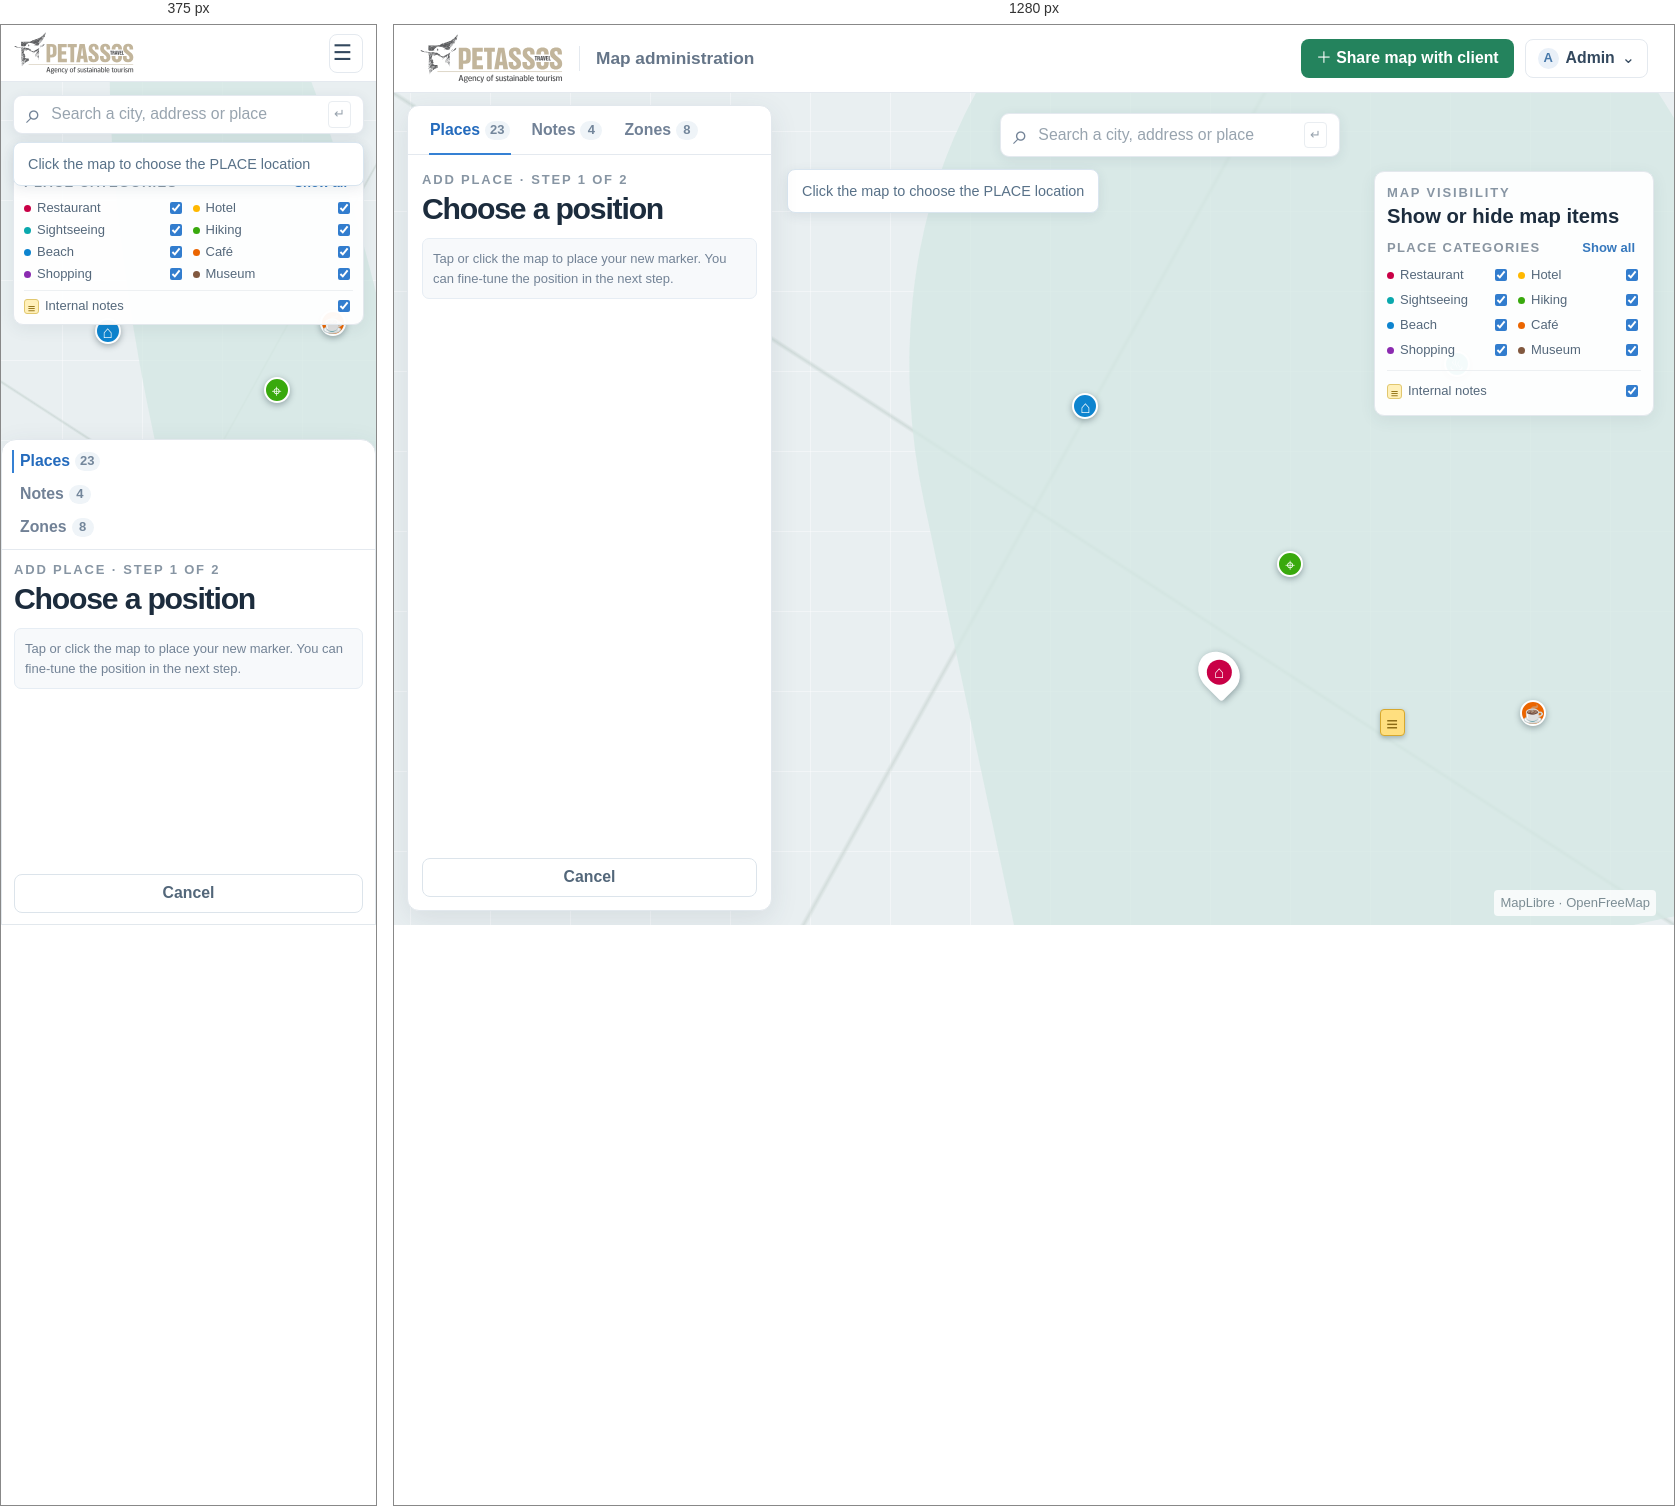
Rendered at 375 px and 1280 px, left to right.

<!-- file: 03-admin-add-place.html -->
<!doctype html><html lang="en"><head><meta charset="utf-8"><meta name="viewport" content="width=device-width,initial-scale=1"><title>Add PLACE · choose position · Petassos UI wireframes</title><link rel="stylesheet" href="styles.css"></head><body class=""><header class="site-header"><a class="brand" href="index.html"><img src="../img/petassos-logo.svg" alt="Petassos Travel"></a><span class="divider"></span><span class="context">Map administration</span><div class="header-actions"><a class="btn green share-desktop" href="12-create-edit-shared-map.html">＋ Share map with client</a><button class="btn admin-menu"><span class="avatar">A</span> Admin <b>⌄</b></button></div></header><main class="stage"><div class="map"><div class="markers"><i class="marker m1">⌂</i><i class="marker m2">⌖</i><i class="marker m3">♨</i><i class="marker m4 active"></i><i class="marker m5">☕</i><i class="note-marker">≡</i></div><span class="map-note">MapLibre · OpenFreeMap</span></div><div class="geo-search"><span class="search-icon">⌕</span>Search a city, address or place <span class="kbd">↵</span></div><aside class="map-layers"><p class="overline">MAP VISIBILITY</p><h2>Show or hide map items</h2><div class="layer-group-title"><span>PLACE CATEGORIES</span><button class="text-action">Show all</button></div><div class="layer-categories"><label><i class="dot restaurant"></i>Restaurant<input type="checkbox" checked></label><label><i class="dot hotel"></i>Hotel<input type="checkbox" checked></label><label><i class="dot sight"></i>Sightseeing<input type="checkbox" checked></label><label><i class="dot hike"></i>Hiking<input type="checkbox" checked></label><label><i class="dot beach"></i>Beach<input type="checkbox" checked></label><label><i class="dot cafe"></i>Café<input type="checkbox" checked></label><label><i class="dot shop"></i>Shopping<input type="checkbox" checked></label><label><i class="dot museum"></i>Museum<input type="checkbox" checked></label></div><div class="note-layer"><label><span class="note-swatch">≡</span>Internal notes<input type="checkbox" checked></label></div></aside><section class="work-panel"><nav class="tabs"><a class="on" href="00-admin-shell-desktop.html">Places <b>23</b></a><a class="" href="05-admin-notes.html">Notes <b>4</b></a><a class="" href="07-admin-zones.html">Zones <b>8</b></a></nav><div class="panel-body"><p class="overline">ADD PLACE · STEP 1 OF 2</p><div class="panel-title"><h1>Choose a position</h1></div><div class="notice">Tap or click the map to place your new marker. You can fine-tune the position in the next step.</div><div class="panel-bottom"><a class="btn outline full" href="00-admin-shell-desktop.html">Cancel</a></div></div></section><div class="shell-prompt">Click the map to choose the PLACE location</div></main></body></html>

/* @media block from styles.css */
@media(max-width:760px){.site-header{height:57px;padding:0 13px}.brand img{width:120px;height:42px}.divider,.context,.header-actions .share-desktop{display:none}.header-actions{gap:6px}.admin-menu{width:34px;height:34px;padding:0;justify-content:center;font-size:0}.admin-menu:before{content:'☰';font-size:21.6px}.admin-menu .avatar,.admin-menu b{display:none}.mobile-share{display:block;position:absolute;z-index:5;top:58px;right:12px;padding:8px 10px;border-radius:7px;background:#24835d;color:white;font-size:13px}.stage{inset:57px 0 0}.geo-search{top:13px;left:12px;right:12px;transform:none;width:auto;height:39px}.work-panel{top:auto;bottom:0;left:0;right:0;width:auto;height:54vh;border-radius:15px 15px 0 0}.tabs{height:43px;justify-content:center}.panel-body{padding:11px 12px}.list{grid-template-columns:1fr 1fr;overflow:auto;align-content:start}.record{min-height:61px;gap:6px;padding:6px}.thumb{width:34px;height:37px}.record-main strong{font-size:13px}.meta{font-size:13px}.record small{font-size:13px}.state{font-size:13px}.category-filters{display:none}.map-button{left:auto;right:12px;bottom:calc(54vh + 14px)}.m1{left:25%;top:28%}.m2{left:70%;top:35%}.m3{left:82%;top:59%}.m4{left:49%;top:43%}.m5{left:85%;top:27%}.shell-prompt{top:60px;left:12px;right:12px}.traveller-head{top:64px;left:12px;padding:9px}.traveller-head h1{font-size:18.7px}.traveller-list{top:auto;right:0;bottom:0;left:0;width:auto;height:48vh;border-radius:16px 16px 0 0;padding:7px 12px}.sheet-handle{display:grid;place-items:center;height:15px}.sheet-handle i{width:36px;height:4px;border-radius:4px;background:#d4dde4}.traveller-cats{top:135px;left:12px;right:12px;width:auto;padding:8px}.traveller-list .geo-search{position:relative;top:auto;left:auto;right:auto;width:100%;height:36px}.traveller-list .toolbar{margin:10px 0 5px}.traveller-card{padding:7px 2px}.traveller-card .thumb{width:56px;height:55px}.traveller-mobile-search{margin-top:9px}.mobile-only{display:block}.page{padding:74px 12px 20px}.surface{padding:15px}.manage-grid,.field-grid{grid-template-columns:1fr}.data-table{min-width:620px}.table-scroll{overflow:auto}.login-page,.error-page{padding:16px}.catalog{grid-template-columns:1fr 1fr}.index{margin:25px auto}.index h1{font-size:38.9px}}

/* @media block from styles.css */
@media(max-width:760px){.map-layers{top:62px;left:12px;right:12px;width:auto;padding:8px 10px}.map-layers h2{display:none}.map-layers .layer-group-title{margin:2px 0 4px}.map-layers .layer-categories{grid-template-columns:repeat(2,1fr);gap:0 8px}.map-layers label{min-height:22px;font-size:13px}.map-layers .note-layer{margin-top:5px;padding-top:5px}.map-layers .note-layer label{min-height:20px}.map-layers .zone-outline-state{display:none}.location-control{right:12px;bottom:calc(48vh + 13px)}.share-map{min-height:230px}.mobile-preview .map-layers{top:62px;left:12px;right:12px;width:auto}.mobile-preview .tabs{height:auto;flex-direction:column;gap:0;justify-content:flex-start;padding:5px 10px}.mobile-preview .tabs a{width:100%;height:33px;padding:0 8px}.mobile-preview .tabs a.on:after{left:0;right:auto;top:5px;bottom:5px;width:2px;height:auto}.mobile-preview .traveller-header{height:73px;padding:5px 12px}.mobile-preview .traveller-brandstack .brand img{width:105px;height:36px}.mobile-preview .traveller-title{margin-left:3px;font-size:14.4px}.mobile-preview .stage{margin-top:0}}

/* @media block from styles.css */
@media(max-width:760px){.work-panel .tabs{height:auto;flex-direction:column;gap:0;justify-content:flex-start;padding:5px 10px}.work-panel .tabs a{width:100%;height:33px;padding:0 8px}.work-panel .tabs a.on:after{left:0;right:auto;top:5px;bottom:5px;width:2px;height:auto}.mobile-preview.traveller-page .stage{top:auto}}

/* @media block from styles.css */
@media(max-width:760px){.detail-sheet{height:68%;border-radius:15px 15px 0 0}.detail-inner{width:calc(100% - 24px);padding-top:4px}.detail-grid{grid-template-columns:1fr;gap:10px}.detail-photo{min-height:145px}.detail-sheet-heading h1{font-size:22px}.detail-description{padding:0;font-size:14px}.detail-gallery span{flex:1;width:auto}.detail-map .geo-search{left:12px;right:12px;transform:none;width:auto}.detail-selected{top:46px;left:60%}}

/* @media block from styles.css */
@media(max-width:760px){.share-screen .site-header{position:sticky}.share-screen .site-header .context{display:block}.share-screen .divider{display:none}.share-screen .share-context{display:none}.share-admin-page{width:calc(100% - 24px);padding:21px 0}.share-page-heading{align-items:flex-start}.share-page-heading h1{font-size:28.8px}.share-admin-card{grid-template-columns:1fr;padding:15px 13px 0;row-gap:0}.share-admin-form{padding-bottom:10px}.share-admin-map-column{padding-bottom:12px}.share-map-contained{height:300px}.share-admin-footer{align-items:flex-start;flex-direction:column}.share-admin-footer>div{width:100%;justify-content:flex-end}.share-admin-footer .btn{min-height:35px}}

/* @media block from styles.css */
@media(max-width:760px){.mobile-preview{padding:8px 0}.mobile-preview .site-header,.mobile-preview .stage{width:100%}}

/* @media block from styles.css */
@media(max-width:760px){.detail-map .geo-search{width:auto}.detail-map .current-location{top:145px}}

/* @media block from styles.css */
@media(max-width:760px){.traveller-list{top:auto;right:0;bottom:0;left:0;width:auto;height:66.7%;border-radius:16px 16px 0 0;padding:7px 12px}.mobile-preview .traveller-list{height:66.7%}.detail-sheet{top:auto;right:0;bottom:0;left:0;width:auto;height:66.7%;overflow:auto;border-radius:15px 15px 0 0;border:0;box-shadow:0 -8px 28px #30475a24}.detail-handle{display:flex}.detail-inner{width:calc(100% - 24px);margin:0 auto;padding:4px 0 22px}.detail-grid{grid-template-columns:1fr;gap:10px}.detail-photo{min-height:145px}.detail-map .current-location{left:47%;top:145px}.detail-selected{top:46px;left:60%}}

/* @media block from styles.css */
@media(min-width:761px){
  .page{position:absolute;inset:68px 0 0;height:auto;overflow:hidden;padding:20px 26px}
  .page>.surface{max-height:100%;overflow:auto}
  .share-screen{height:100dvh;min-height:0;overflow:hidden;display:flex;flex-direction:column}
  .share-screen .site-header{position:relative;top:auto;left:auto;right:auto;flex:none}
  .share-admin-page{width:min(1180px,calc(100% - 48px));height:calc(100dvh - 68px);min-height:0;margin:0 auto;padding:14px 0;overflow:hidden}
  .share-admin-card{height:100%;min-height:0;grid-template-rows:auto minmax(0,1fr) auto;padding:16px 20px 0;column-gap:24px}
  .share-page-heading{margin-bottom:10px;padding-bottom:10px}
  .share-page-heading h1{font-size:32px}
  .share-admin-form{padding:0 0 10px;min-height:0}
  .share-admin-form .field{margin-bottom:6px}
  .share-admin-form .fieldbox{min-height:34px}
  .share-admin-form .section-kicker{margin-bottom:8px}
  .zone-picker>label{min-height:32px}
  .share-category-list{gap:4px}
  .share-category-list label{padding:5px}
  .share-admin-map-column{display:flex;flex-direction:column;min-height:0;padding-bottom:10px}
  .share-map-contained{height:auto;min-height:0;flex:1}
  .share-explainer{padding:7px 9px}
  .share-admin-footer{padding:9px 0}
}

/* @media block from styles.css */
@media(max-width:760px){
  .share-screen{min-height:100vh}
  .share-admin-page{height:auto;overflow:visible}
}